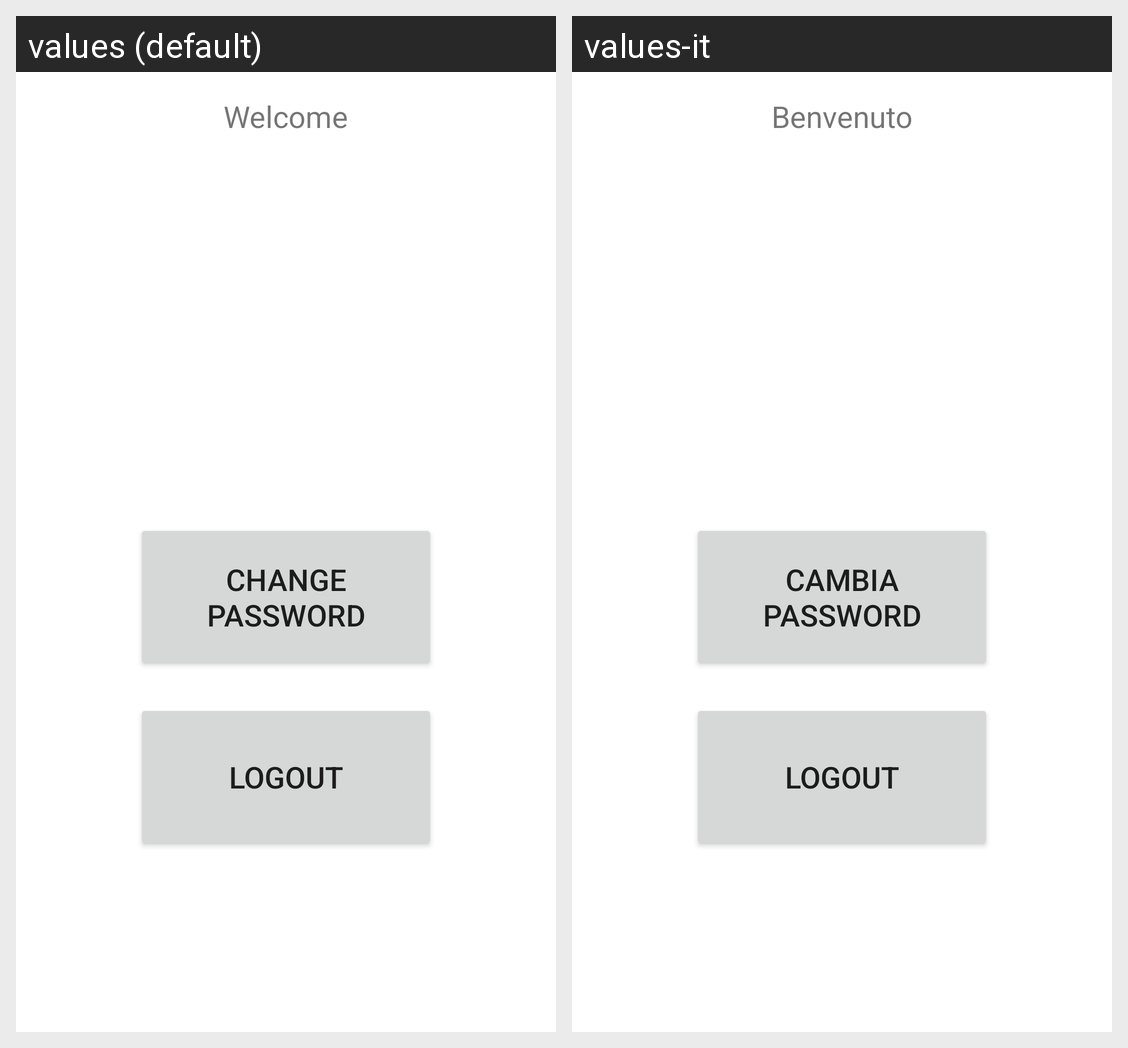

Translations of the strings shown on this Android screen, per locale in the grid:
Android screen res/layout/fragment_account.xml rendered under 2 locales, left to right: values (default), values-it. Device: Nexus 5 (rendered at 1080×1920; each locale shown at half size, 540×960, under a caption strip naming it); theme Theme.BlockCOVID.
Strings drawn on this screen, with the default value and each locale's value (text and hints the layout hard-codes, and strings that could not be matched under every locale, appear in the picture but are not listed):

welcome
  values: Welcome
  values-it: Benvenuto

change_password
  values: Change Password
  values-it: Cambia Password

title_activity_logout
  values: Logout
  values-it: Logout
